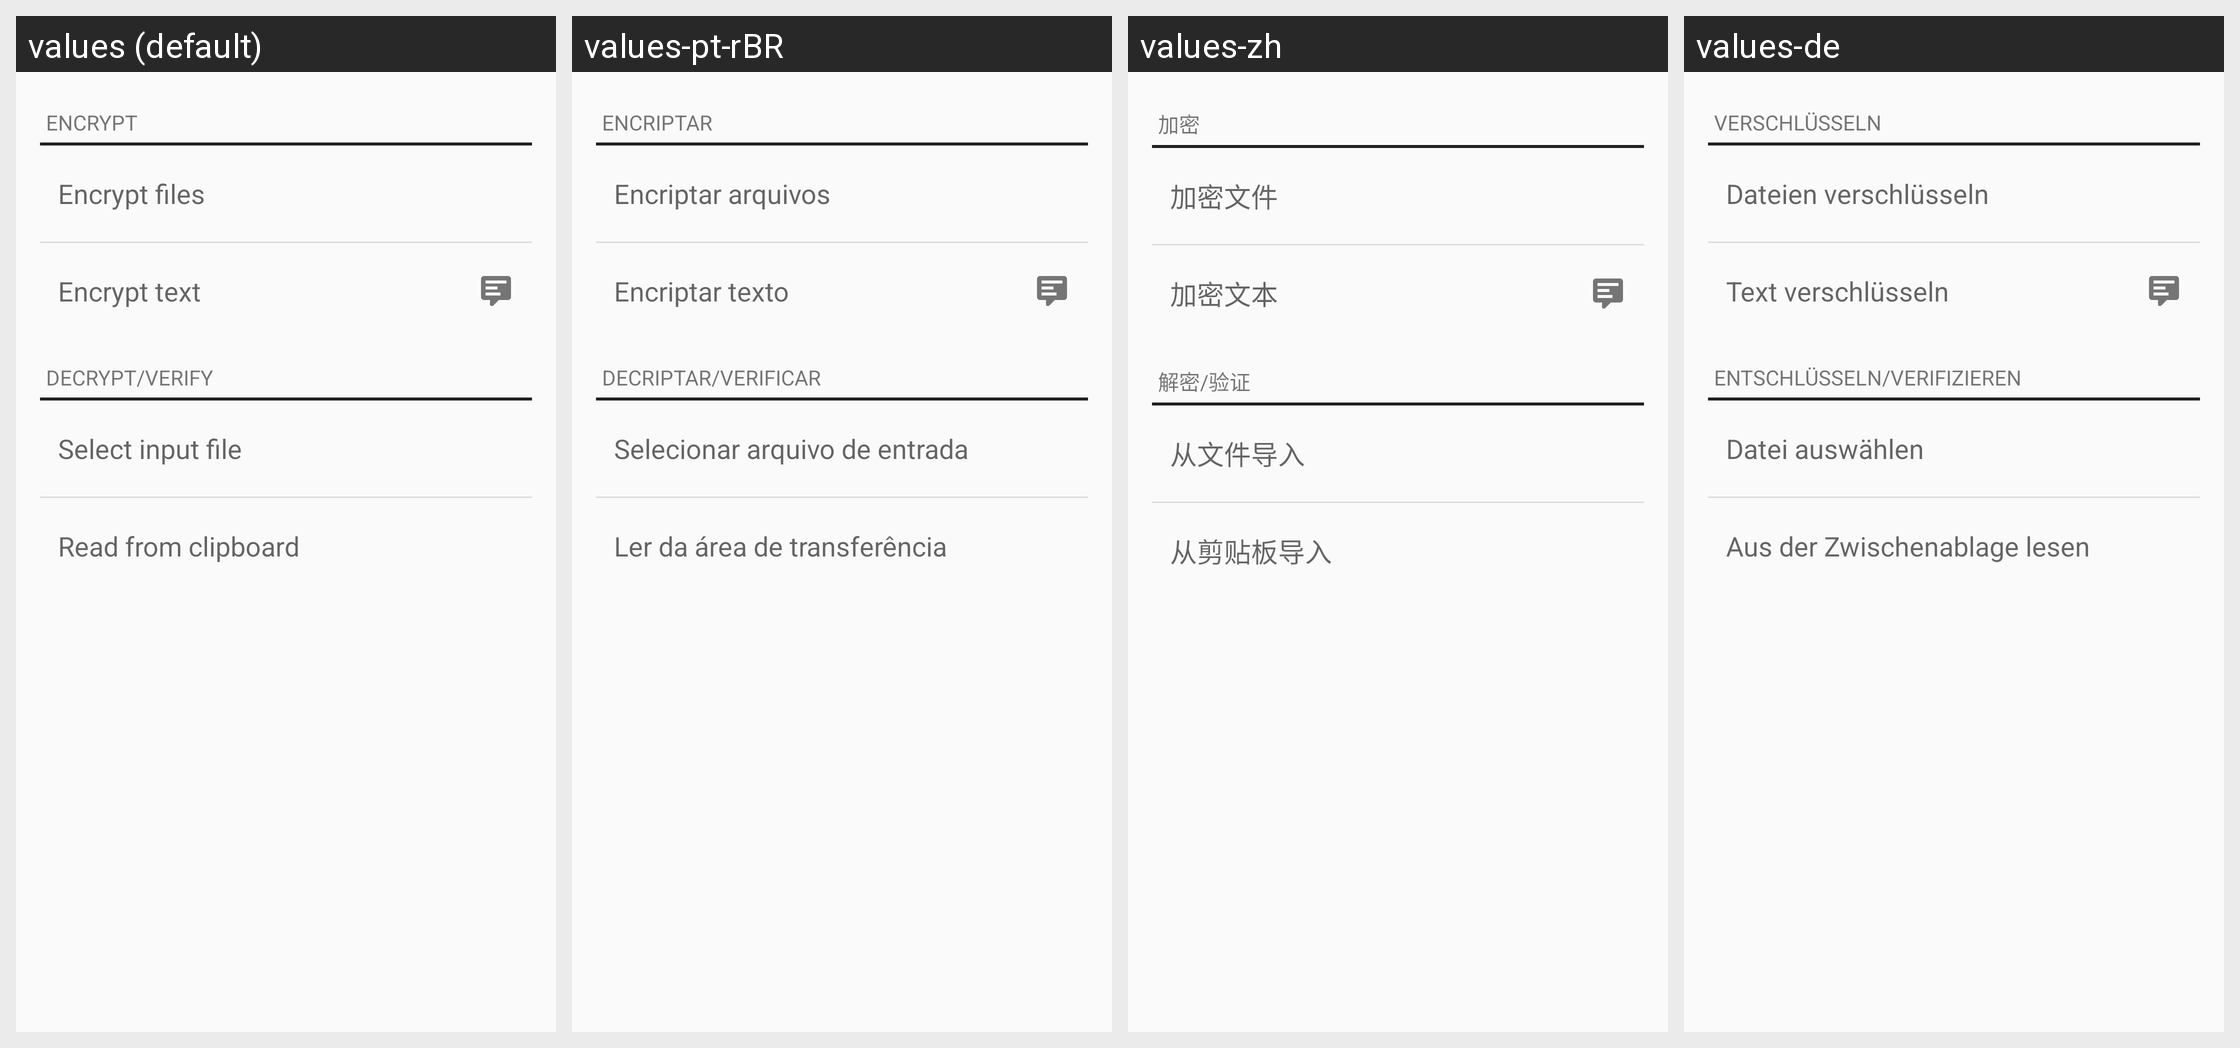

Here is an Android app screen in its default locale and in the app's own translations. Write out the translated-string differences for the strings that appear on this screen.
Android screen res/layout/encrypt_decrypt_fragment.xml rendered under 4 locales, left to right: values (default), values-pt-rBR, values-zh, values-de. Device: Nexus 5 (rendered at 1080×1920; each locale shown at half size, 540×960, under a caption strip naming it); theme Theme.Keychain.Light.
Other locales in the repository, not shown: values-ar, values-br, values-ca, values-cs, values-cs-rCZ, values-da, values-el, values-eo, values-es, values-es-rCO, values-es-rMX, values-et, values-eu, values-fa, values-fi, values-fr, values-gl, values-gu, values-hi, values-hu, values-id, values-it, values-it-rIT, values-ja, values-kn, values-ko, values-la, values-ml, values-nb, values-nl, values-nl-rBE, values-nl-rNL, values-pl, values-pt-rPT, values-ro, values-ru, values-sl, values-sr, values-sv, values-te, values-th, values-tr, values-uk, values-vi, values-zh-rTW.
Strings drawn on this screen, with the default value and each locale's value (text and hints the layout hard-codes, and strings that could not be matched under every locale, appear in the picture but are not listed):

section_encrypt
  values: Encrypt
  values-pt-rBR: Encriptar
  values-zh: 加密
  values-de: Verschlüsseln

btn_encrypt_files
  values: Encrypt files
  values-pt-rBR: Encriptar arquivos
  values-zh: 加密文件
  values-de: Dateien verschlüsseln

btn_encrypt_text
  values: Encrypt text
  values-pt-rBR: Encriptar texto
  values-zh: 加密文本
  values-de: Text verschlüsseln

section_decrypt
  values: Decrypt/Verify
  values-pt-rBR: Decriptar/Verificar
  values-zh: 解密/验证
  values-de: Entschlüsseln/Verifizieren

btn_decrypt_files
  values: Select input file
  values-pt-rBR: Selecionar arquivo de entrada
  values-zh: 从文件导入
  values-de: Datei auswählen

btn_decrypt_clipboard
  values: Read from clipboard
  values-pt-rBR: Ler da área de transferência
  values-zh: 从剪贴板导入
  values-de: Aus der Zwischenablage lesen
